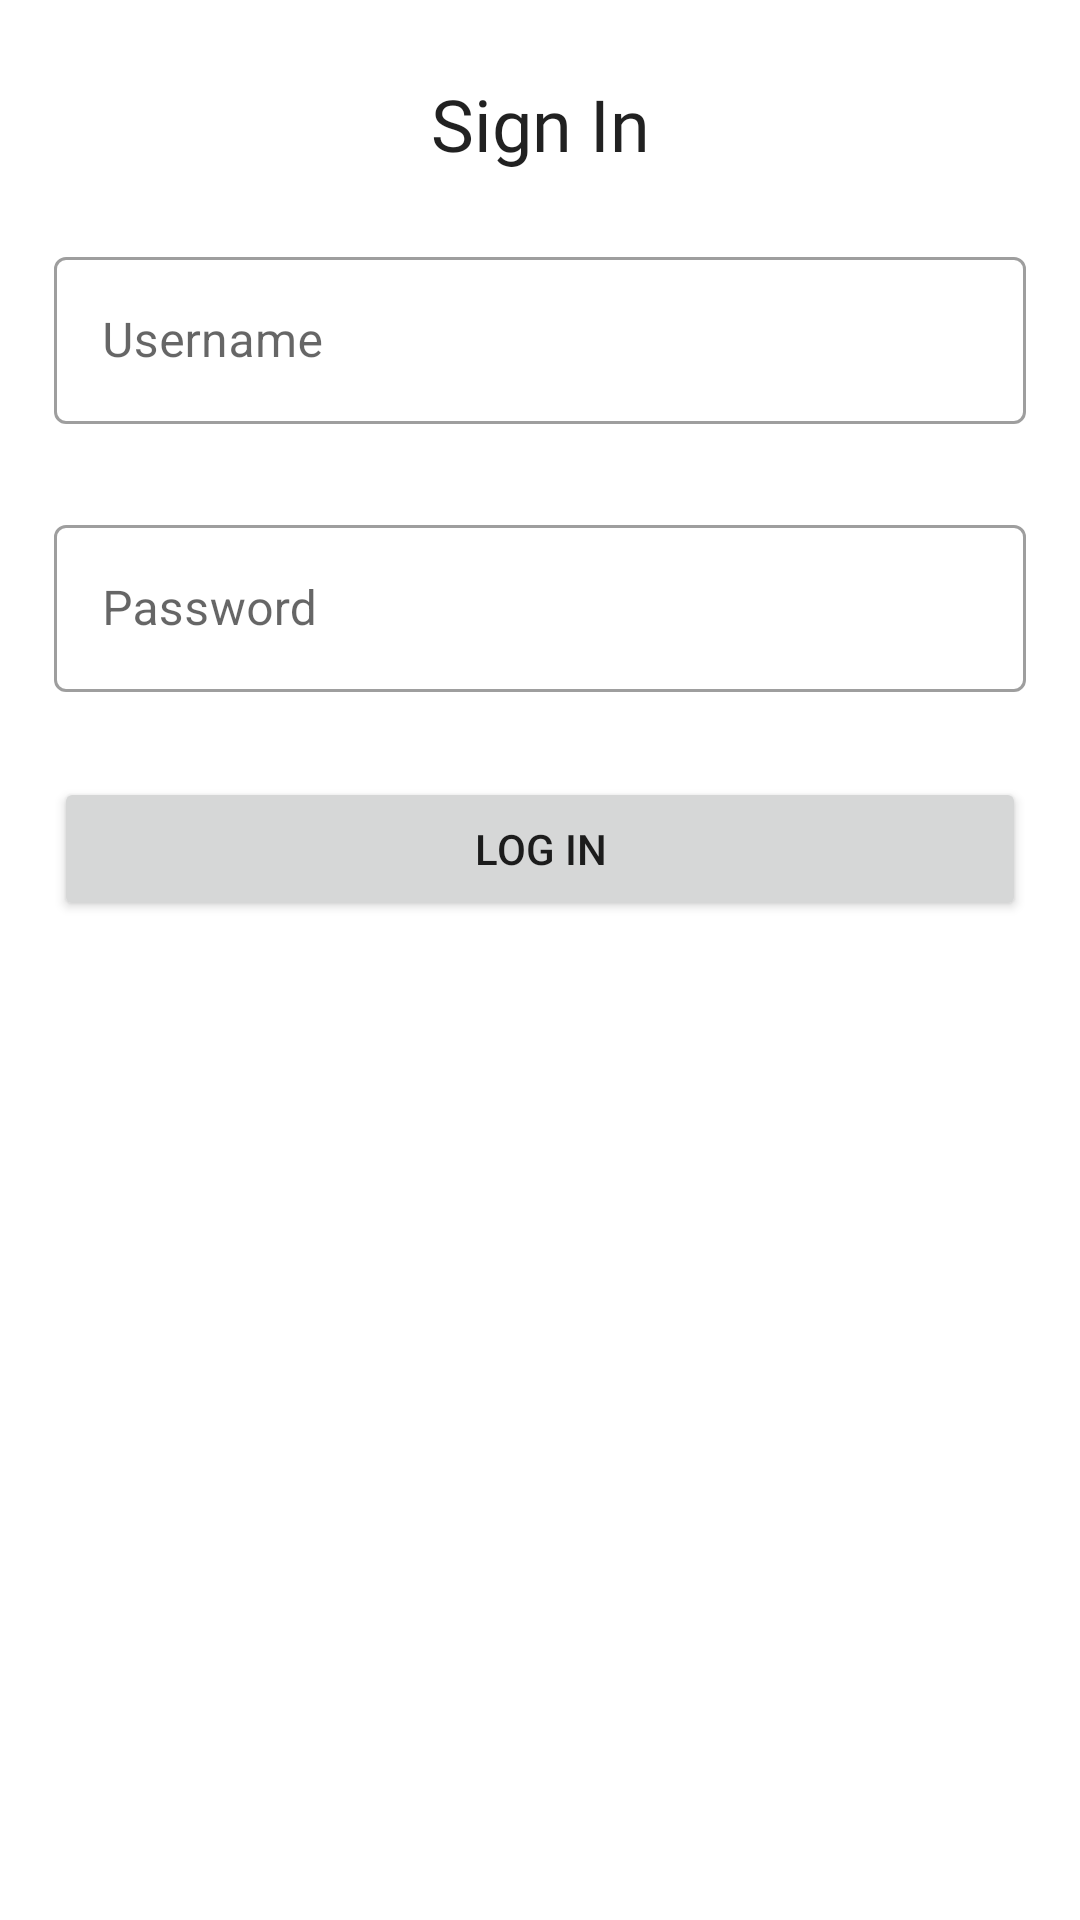

Layout XML and referenced resources for this Android screen:
<!-- AndroidManifest.xml: application theme Theme.ScanNGo -->
<!-- res/layout/activity_login.xml -->
<?xml version="1.0" encoding="utf-8"?>
<androidx.constraintlayout.widget.ConstraintLayout xmlns:android="http://schemas.android.com/apk/res/android"
    xmlns:app="http://schemas.android.com/apk/res-auto"
    xmlns:tools="http://schemas.android.com/tools"
    android:layout_width="match_parent"
    android:layout_height="match_parent"
    tools:context=".Login"
    android:padding="10dp">
    <TextView
        android:layout_width="match_parent"
        android:layout_height="wrap_content"
        android:id="@+id/crtacnt"
        android:text="Sign In"
        app:layout_constraintTop_toTopOf="parent"
        android:padding="15dp"
        android:gravity="center"
        android:fontFamily="@font/oswald_bold"
        style="@style/TextAppearance.AppCompat.Headline"/>
    <com.google.android.material.textfield.TextInputLayout
        android:layout_width="match_parent"
        android:layout_height="wrap_content"
        android:id="@+id/email"
        android:layout_margin="8dp"
        app:layout_constraintTop_toBottomOf="@id/crtacnt"
        app:errorEnabled="true"
        style="@style/Widget.MaterialComponents.TextInputLayout.OutlinedBox">
        <com.google.android.material.textfield.TextInputEditText
            android:layout_width="match_parent"
            android:layout_height="wrap_content"
            android:hint="Username"
            android:text=""/>
    </com.google.android.material.textfield.TextInputLayout>
    <com.google.android.material.textfield.TextInputLayout
        android:layout_width="match_parent"
        android:layout_height="wrap_content"
        android:id="@+id/pass"
        android:layout_margin="8dp"
        app:errorEnabled="true"
        style="@style/Widget.MaterialComponents.TextInputLayout.OutlinedBox"
        app:layout_constraintTop_toBottomOf="@id/email">
        <com.google.android.material.textfield.TextInputEditText
            android:layout_width="match_parent"
            android:layout_height="wrap_content"
            android:hint="Password" />
    </com.google.android.material.textfield.TextInputLayout>
    <Button
        android:layout_width="match_parent"
        android:layout_height="wrap_content"
        android:id="@+id/login_btn"
        android:text="Log In"
        app:layout_constraintTop_toBottomOf="@id/pass"
        android:layout_margin="8dp"/>


</androidx.constraintlayout.widget.ConstraintLayout>
<!-- resources referenced by this layout -->
<resources>
  <style name="Theme.ScanNGo" parent="Theme.MaterialComponents.DayNight.DarkActionBar">
          
          <item name="colorPrimary">@color/purple_500</item>
          <item name="colorPrimaryVariant">@color/purple_700</item>
          <item name="colorOnPrimary">@color/white</item>
          
          <item name="colorSecondary">@color/teal_200</item>
          <item name="colorSecondaryVariant">@color/teal_700</item>
          <item name="colorOnSecondary">@color/black</item>
          
          <item name="android:statusBarColor" tools:targetApi="l">?attr/colorPrimaryVariant</item>
          
      </style>
  <color name="purple_500">#FF6200EE</color>
  <color name="purple_700">#FF3700B3</color>
  <color name="white">#FFFFFFFF</color>
  <color name="teal_200">#FF03DAC5</color>
  <color name="teal_700">#FF018786</color>
  <color name="black">#FF000000</color>
</resources>
